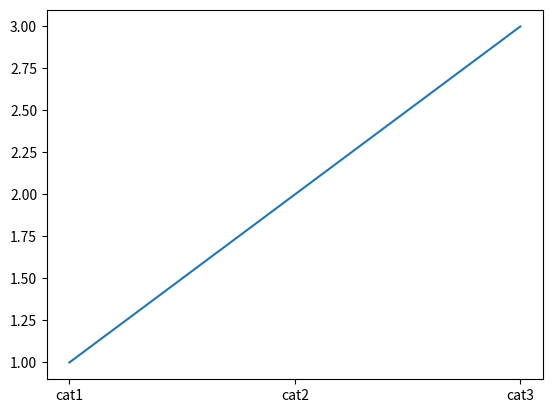

This figure's Python source:
import matplotlib.pyplot as py

category=["cat1",'cat2','cat3']
values=[1,2,3]
# py.bar(category,values)
py.plot(category,values)
py.show()